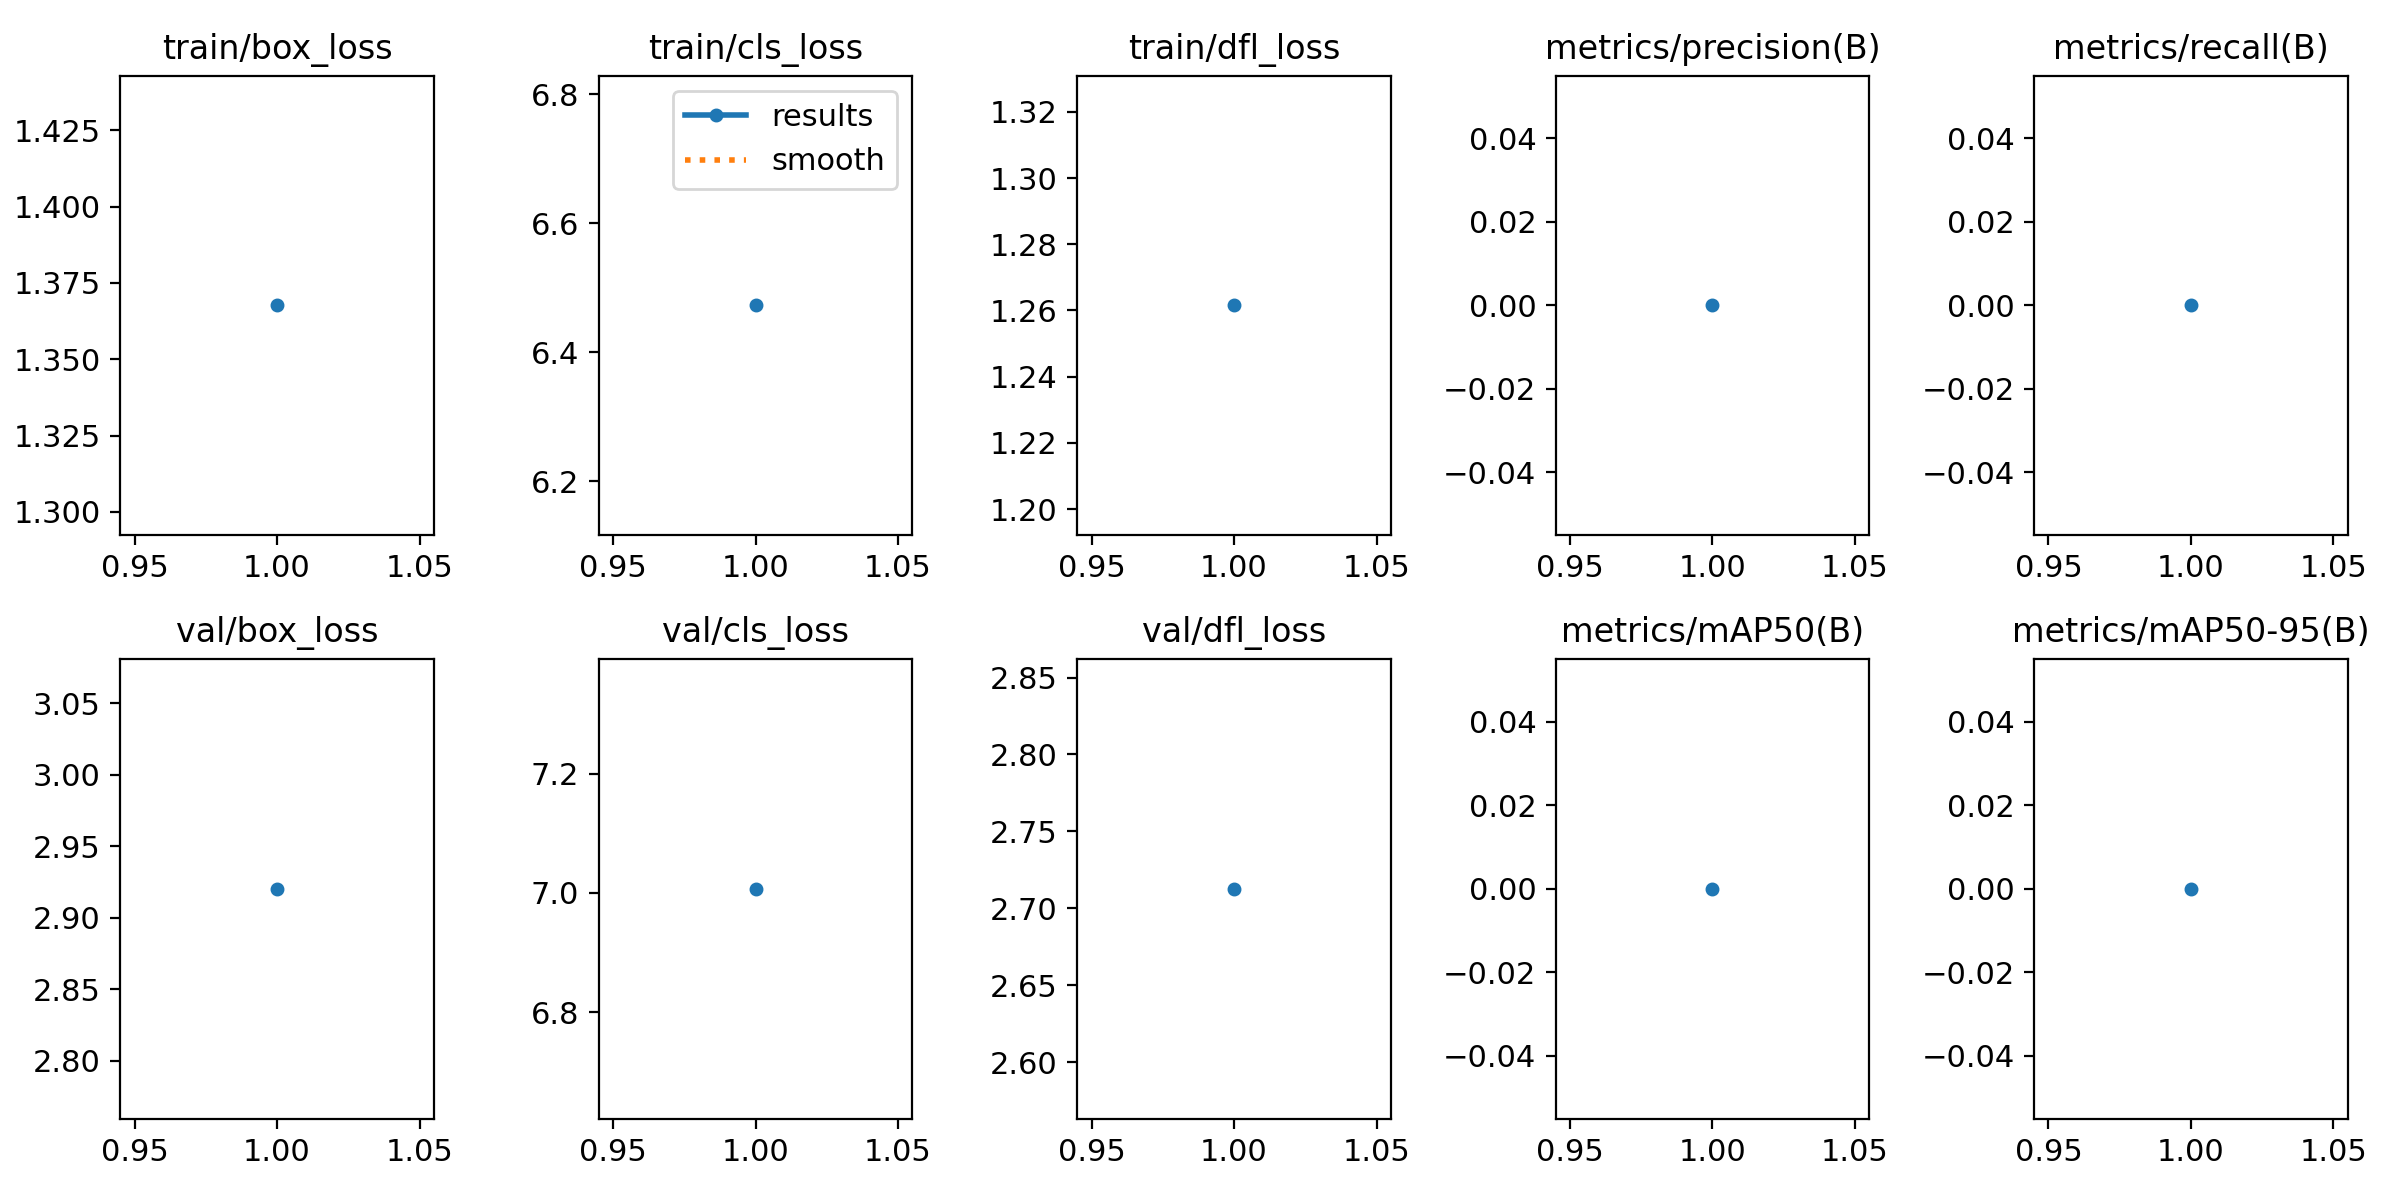

Source data for this figure (header and first rows):
epoch, time, train/box_loss, train/cls_loss, train/dfl_loss, metrics/precision(B), metrics/recall(B), metrics/mAP50(B), metrics/mAP50-95(B), val/box_loss, val/cls_loss, val/dfl_loss, lr/pg0, lr/pg1, lr/pg2
1, 200.8, 1.368, 6.473, 1.262, 0, 0, 0, 0, 2.92, 7.007, 2.713, 8e-05, 8e-05, 8e-05
